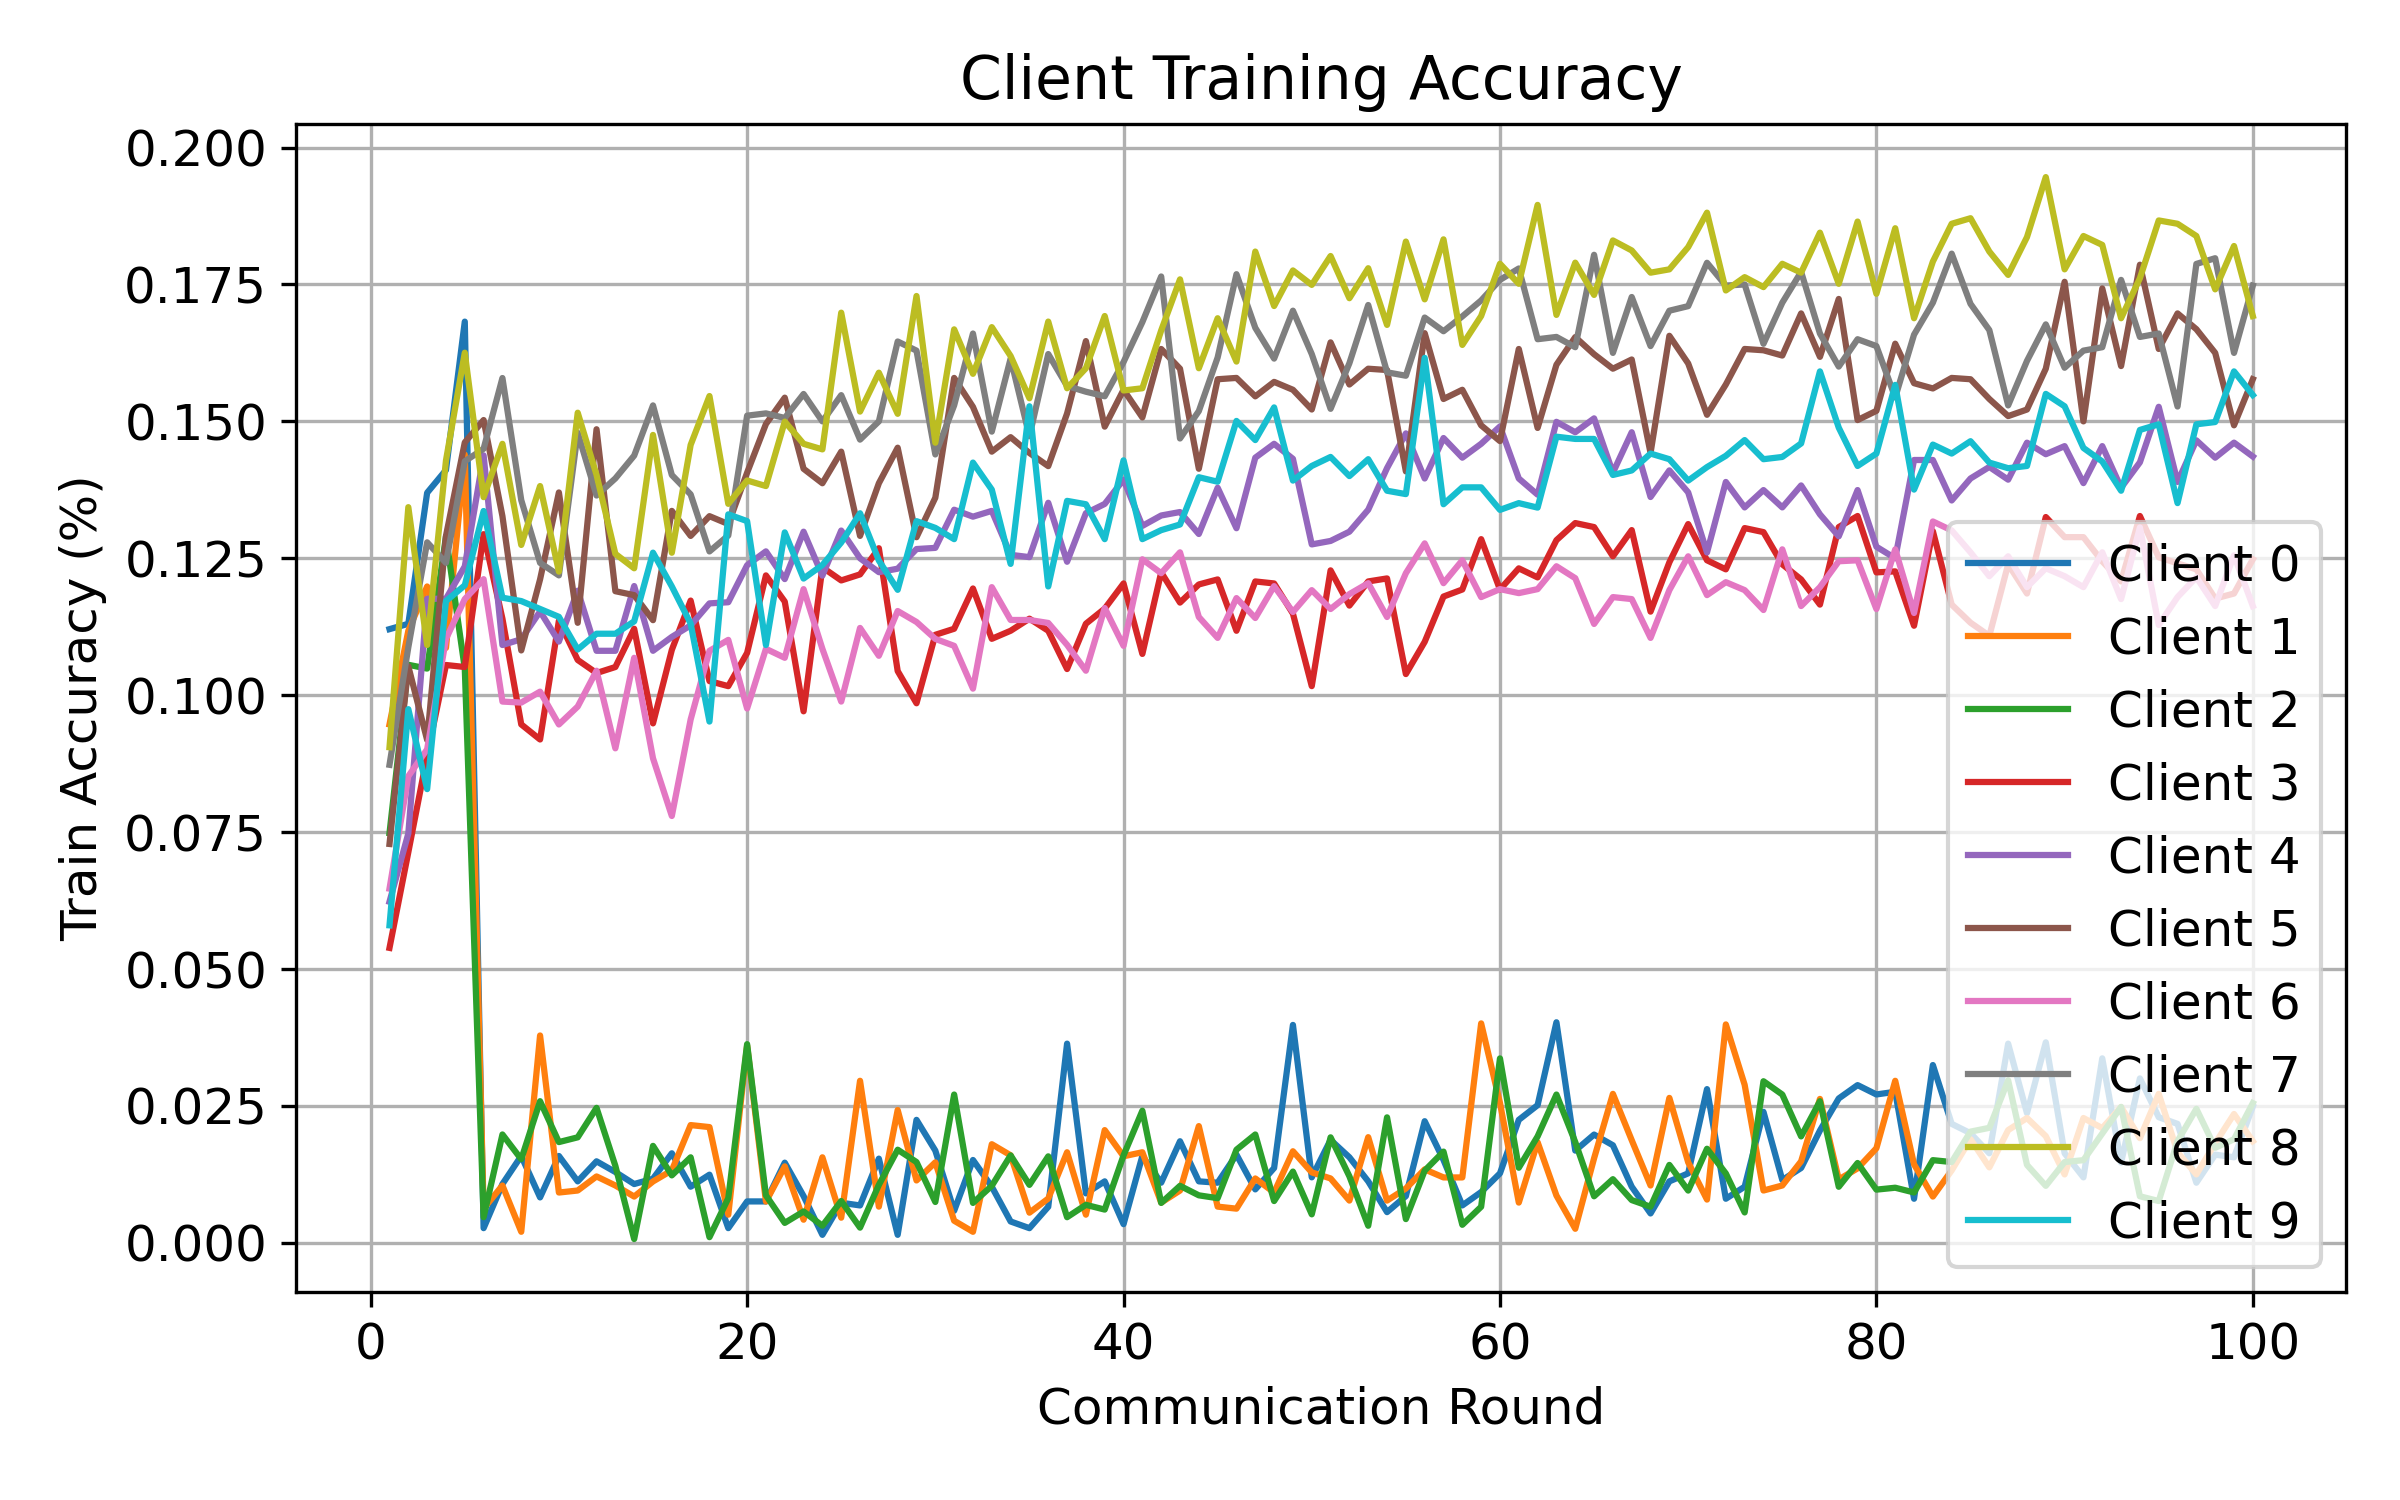

Data behind this chart, as committed beside it:
round, client, attack, seed, alpha, num_byzantine, train_accuracy
1, 0, gaussian, 2, 1, 3, 0.1121
1, 1, gaussian, 2, 1, 3, 0.09467
1, 2, gaussian, 2, 1, 3, 0.07483
1, 3, gaussian, 2, 1, 3, 0.05386
1, 4, gaussian, 2, 1, 3, 0.06229
1, 5, gaussian, 2, 1, 3, 0.07284
1, 6, gaussian, 2, 1, 3, 0.06468
1, 7, gaussian, 2, 1, 3, 0.08729
1, 8, gaussian, 2, 1, 3, 0.0905
1, 9, gaussian, 2, 1, 3, 0.05798
2, 0, gaussian, 2, 1, 3, 0.113
2, 1, gaussian, 2, 1, 3, 0.1118
2, 2, gaussian, 2, 1, 3, 0.1056
2, 3, gaussian, 2, 1, 3, 0.07132
2, 4, gaussian, 2, 1, 3, 0.07475
2, 5, gaussian, 2, 1, 3, 0.1053
2, 6, gaussian, 2, 1, 3, 0.08521
2, 7, gaussian, 2, 1, 3, 0.1087
2, 8, gaussian, 2, 1, 3, 0.1343
2, 9, gaussian, 2, 1, 3, 0.09745
3, 0, gaussian, 2, 1, 3, 0.137
3, 1, gaussian, 2, 1, 3, 0.1199
3, 2, gaussian, 2, 1, 3, 0.1049
3, 3, gaussian, 2, 1, 3, 0.08897
3, 4, gaussian, 2, 1, 3, 0.1176
3, 5, gaussian, 2, 1, 3, 0.09183
3, 6, gaussian, 2, 1, 3, 0.09012
3, 7, gaussian, 2, 1, 3, 0.1279
3, 8, gaussian, 2, 1, 3, 0.1092
3, 9, gaussian, 2, 1, 3, 0.08285
4, 0, gaussian, 2, 1, 3, 0.1411
4, 1, gaussian, 2, 1, 3, 0.1086
4, 2, gaussian, 2, 1, 3, 0.129
4, 3, gaussian, 2, 1, 3, 0.1055
4, 4, gaussian, 2, 1, 3, 0.1176
4, 5, gaussian, 2, 1, 3, 0.1291
4, 6, gaussian, 2, 1, 3, 0.1103
4, 7, gaussian, 2, 1, 3, 0.1242
4, 8, gaussian, 2, 1, 3, 0.1429
4, 9, gaussian, 2, 1, 3, 0.1172
5, 0, gaussian, 2, 1, 3, 0.1682
5, 1, gaussian, 2, 1, 3, 0.1439
5, 2, gaussian, 2, 1, 3, 0.1049
5, 3, gaussian, 2, 1, 3, 0.1051
5, 4, gaussian, 2, 1, 3, 0.1235
5, 5, gaussian, 2, 1, 3, 0.1462
5, 6, gaussian, 2, 1, 3, 0.1176
5, 7, gaussian, 2, 1, 3, 0.1427
5, 8, gaussian, 2, 1, 3, 0.1625
5, 9, gaussian, 2, 1, 3, 0.1201
6, 0, gaussian, 2, 1, 3, 0.002686
6, 1, gaussian, 2, 1, 3, 0.00625
6, 2, gaussian, 2, 1, 3, 0.004687
6, 3, gaussian, 2, 1, 3, 0.1294
6, 4, gaussian, 2, 1, 3, 0.1438
6, 5, gaussian, 2, 1, 3, 0.1502
6, 6, gaussian, 2, 1, 3, 0.1212
6, 7, gaussian, 2, 1, 3, 0.145
6, 8, gaussian, 2, 1, 3, 0.1362
6, 9, gaussian, 2, 1, 3, 0.1336
... 940 more rows
